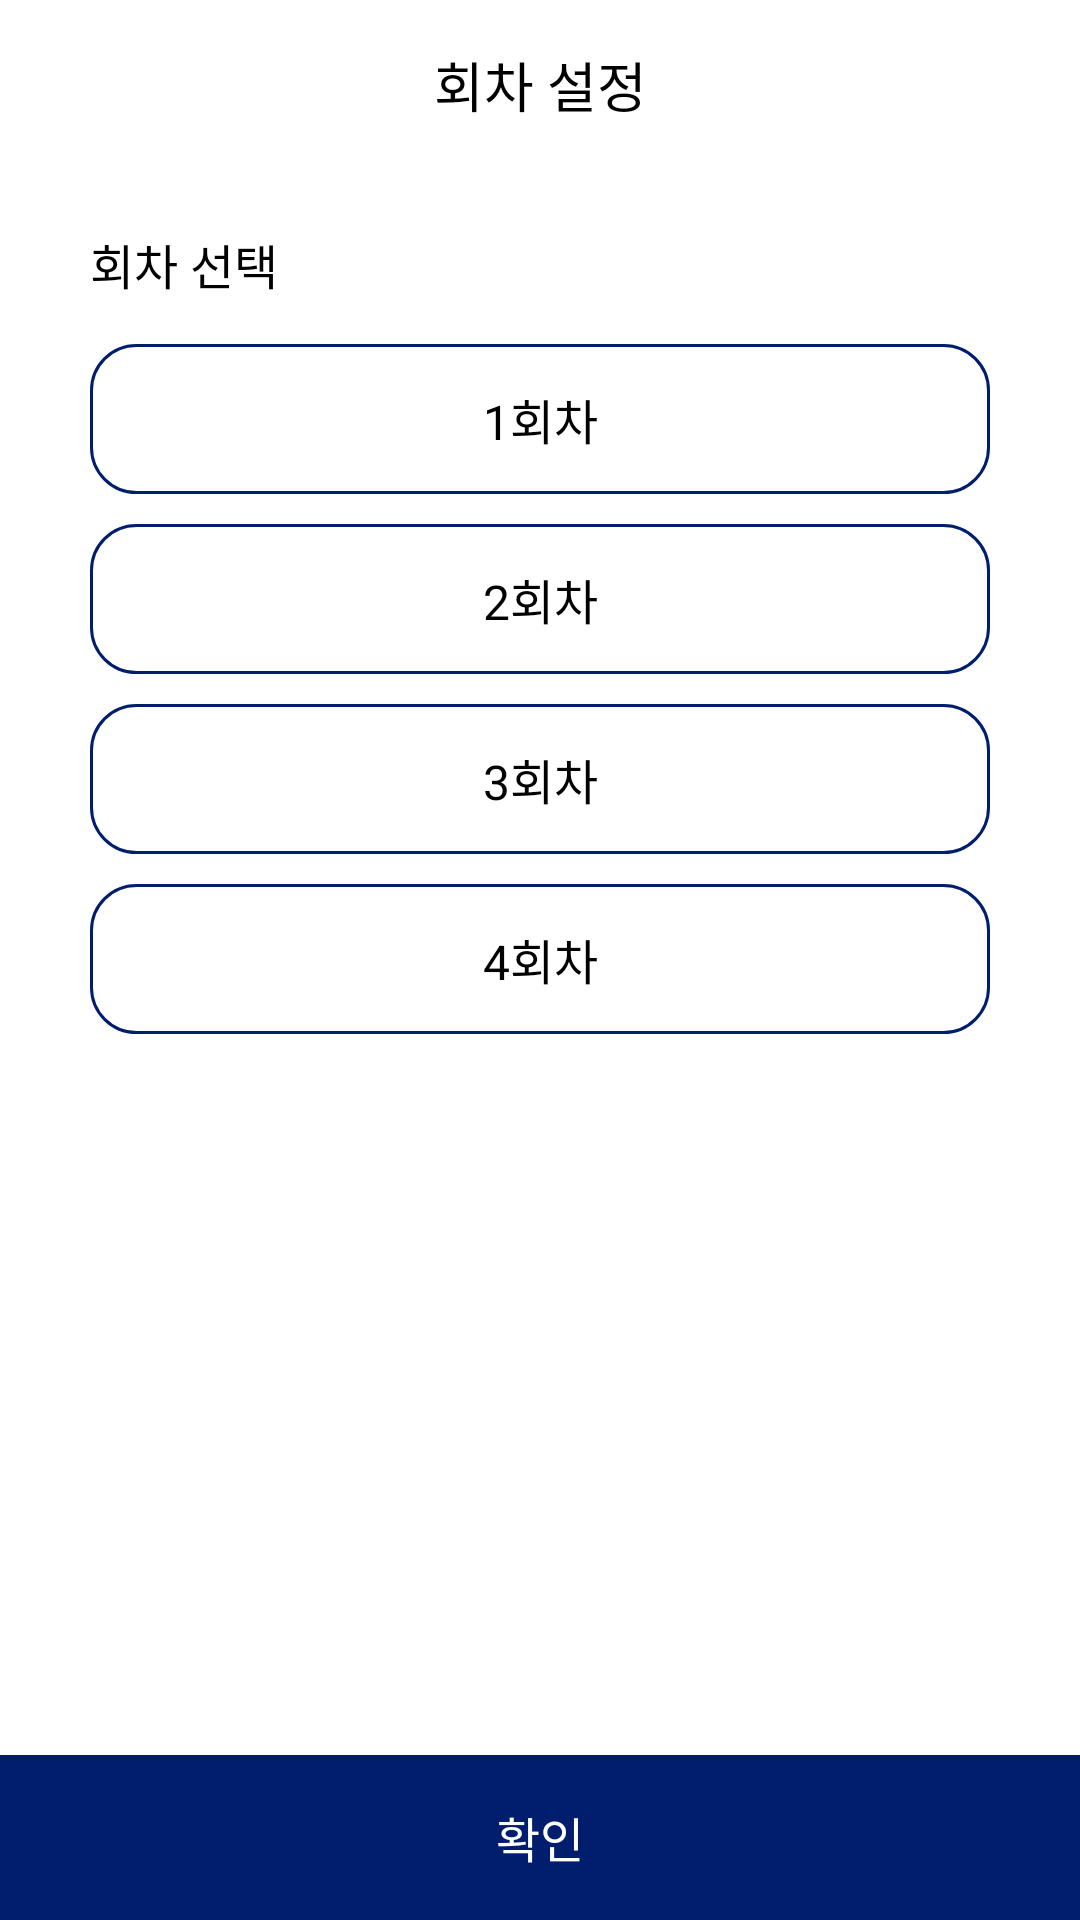

Produce the Android XML layout that renders to this screen, including the resource entries it uses.
<!-- AndroidManifest.xml: application theme Theme.Pinch_game -->
<!-- res/layout/activity_round_select.xml -->
<?xml version="1.0" encoding="utf-8"?>
<androidx.constraintlayout.widget.ConstraintLayout
    xmlns:android="http://schemas.android.com/apk/res/android"
    xmlns:app="http://schemas.android.com/apk/res-auto"
    xmlns:tools="http://schemas.android.com/tools"
    android:layout_width="match_parent"
    android:layout_height="match_parent"
    tools:context=".RoundSelectActivity">



    <TextView
        android:id="@+id/tv_round_title"
        android:layout_width="wrap_content"
        android:layout_height="wrap_content"
        app:layout_constraintTop_toTopOf="parent"
        app:layout_constraintStart_toStartOf="parent"
        app:layout_constraintEnd_toEndOf="parent"
        android:layout_marginTop="15dp"
        android:textColor="@color/black"
        android:textSize="18sp"
        android:text="회차 설정"/>


    <TextView
        android:id="@+id/tv_round_select"
        android:layout_width="wrap_content"
        android:layout_height="wrap_content"
        app:layout_constraintTop_toBottomOf="@id/tv_round_title"
        app:layout_constraintStart_toStartOf="parent"
        android:layout_marginTop="35dp"
        android:layout_marginStart="30dp"
        android:textColor="@color/black"
        android:textSize="16sp"
        android:text="회차 선택"/>


    
    <TextView
        android:id="@+id/tv_one_round"
        android:layout_width="match_parent"
        android:layout_height="50dp"
        app:layout_constraintTop_toBottomOf="@id/tv_round_select"
        android:layout_marginTop="15dp"
        android:layout_marginStart="30dp"
        android:layout_marginEnd="30dp"
        android:gravity="center"
        android:textColor="@color/black"
        android:textSize="16sp"
        android:text="1회차"
        android:background="@drawable/round_line_blue_layout"/>
    
    <TextView
        android:id="@+id/tv_two_round"
        android:layout_width="match_parent"
        android:layout_height="50dp"
        app:layout_constraintTop_toBottomOf="@id/tv_one_round"
        android:layout_marginTop="10dp"
        android:layout_marginStart="30dp"
        android:layout_marginEnd="30dp"
        android:gravity="center"
        android:textColor="@color/black"
        android:textSize="16sp"
        android:text="2회차"
        android:background="@drawable/round_line_blue_layout"/>


    <TextView
        android:id="@+id/tv_three_round"
        android:layout_width="match_parent"
        android:layout_height="50dp"
        app:layout_constraintTop_toBottomOf="@id/tv_two_round"
        android:layout_marginTop="10dp"
        android:layout_marginStart="30dp"
        android:layout_marginEnd="30dp"
        android:gravity="center"
        android:textColor="@color/black"
        android:textSize="16sp"
        android:text="3회차"
        android:background="@drawable/round_line_blue_layout"/>


    <TextView
        android:id="@+id/tv_four_round"
        android:layout_width="match_parent"
        android:layout_height="50dp"
        app:layout_constraintTop_toBottomOf="@id/tv_three_round"
        android:layout_marginTop="10dp"
        android:layout_marginStart="30dp"
        android:layout_marginEnd="30dp"
        android:gravity="center"
        android:textColor="@color/black"
        android:textSize="16sp"
        android:text="4회차"
        android:background="@drawable/round_line_blue_layout"/>




    <TextView
        android:id="@+id/tv_check"
        android:layout_width="match_parent"
        android:layout_height="55dp"
        app:layout_constraintBottom_toBottomOf="parent"
        android:gravity="center"
        android:textColor="@color/white"
        android:textSize="16sp"
        android:text="확인"
        android:background="@color/dark_royal_blue"/>



</androidx.constraintlayout.widget.ConstraintLayout>
<!-- resources referenced by this layout -->
<resources>
  <color name="black">#FF000000</color>
  <color name="dark_royal_blue">#001d6e</color>
  <color name="white">#FFFFFFFF</color>
  <!-- drawable round_line_blue_layout (drawable) -->
  <?xml version="1.0" encoding="utf-8"?>
  <shape xmlns:android="http://schemas.android.com/apk/res/android"
      android:shape="rectangle">
  
      <corners android:radius="15dp"/>
  
      <stroke
          android:width="1dp"
          android:color="#001d6e"/>
  
      <solid android:color="#ffffff"/>
  
  </shape>
  <style name="Theme.Pinch_game" parent="Theme.MaterialComponents.DayNight.DarkActionBar">
          
          <item name="colorPrimary">@color/purple_500</item>
          <item name="colorPrimaryVariant">@color/purple_700</item>
          <item name="colorOnPrimary">@color/white</item>
          
          <item name="colorSecondary">@color/teal_200</item>
          <item name="colorSecondaryVariant">@color/teal_700</item>
          <item name="colorOnSecondary">@color/black</item>
          
          <item name="android:statusBarColor" tools:targetApi="l">?attr/colorOnPrimary</item>
          
      </style>
  <color name="purple_500">#FF6200EE</color>
  <color name="purple_700">#FF3700B3</color>
  <color name="teal_200">#FF03DAC5</color>
  <color name="teal_700">#FF018786</color>
</resources>
